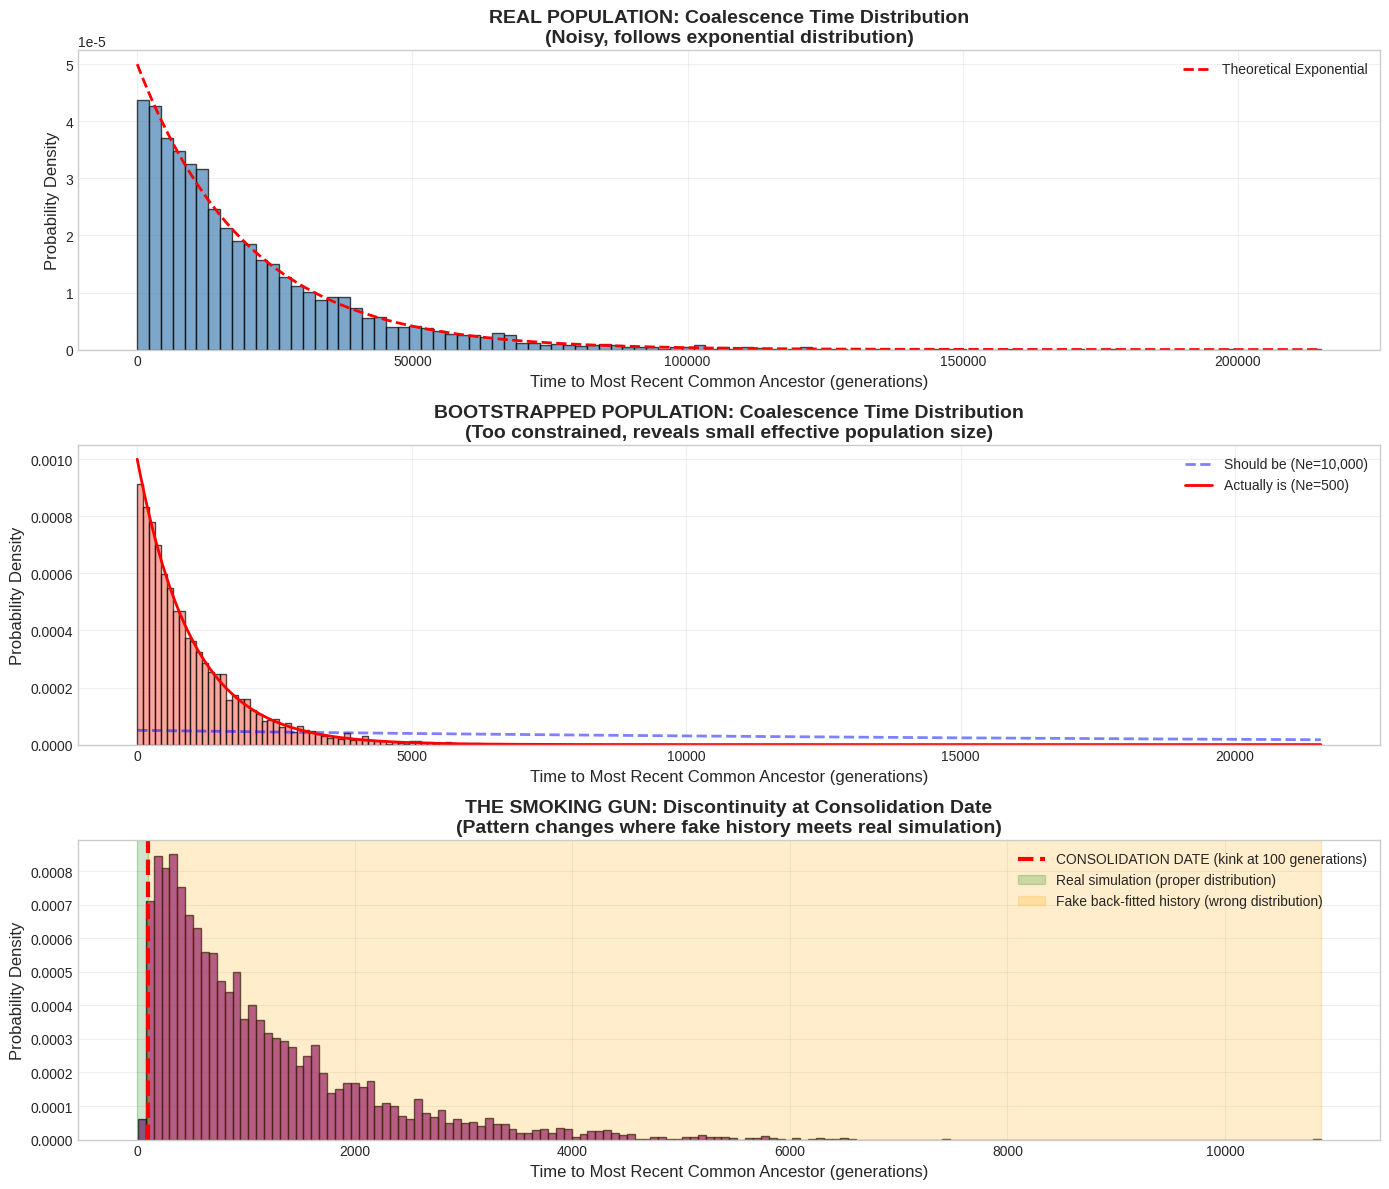

Write the Python code that produced this figure. (Note: this script raises an exception after producing the figure.)
#!/usr/bin/env python3
"""
Generate coalescence time visualizations showing the difference between
real populations and bootstrapped simulations.

This demonstrates what the protagonist would see when analyzing genetic data.
"""

import numpy as np
import matplotlib.pyplot as plt
from scipy.stats import expon, norm

# Set style
plt.style.use('seaborn-v0_8-whitegrid')
plt.rcParams['figure.figsize'] = (12, 8)

def generate_real_coalescence_times(n_pairs=1000, Ne=10000):
    """
    Generate realistic coalescence times following exponential distribution.

    Under coalescent theory: T ~ Exponential(1/(2*Ne))
    """
    rate = 1 / (2 * Ne)
    times = expon.rvs(scale=1/rate, size=n_pairs)
    return times

def generate_bootstrapped_coalescence_times(n_pairs=1000, Ne_real=10000, Ne_bootstrap=500):
    """
    Generate artificially constrained coalescence times from bootstrapped population.

    Bootstrapped from small sample - coalescence times cluster around recent time.
    """
    # Most coalescences happen very recently (small Ne from subsample)
    rate = 1 / (2 * Ne_bootstrap)
    times = expon.rvs(scale=1/rate, size=n_pairs)

    # Add artificial "smoothing" - too clean
    times = times + norm.rvs(0, rate/10, size=n_pairs)
    times = np.abs(times)  # No negative times

    return times

def plot_1_coalescence_distribution():
    """
    GRAPH 1: Pairwise Coalescence Time Distribution
    This is THE KEY GRAPH showing the discontinuity.
    """
    fig, (ax1, ax2, ax3) = plt.subplots(3, 1, figsize=(14, 12))

    # Real population
    real_times = generate_real_coalescence_times(n_pairs=5000, Ne=10000)
    ax1.hist(real_times, bins=100, density=True, alpha=0.7, color='steelblue', edgecolor='black')

    # Overlay theoretical exponential
    x = np.linspace(0, max(real_times), 1000)
    Ne = 10000
    theoretical = expon.pdf(x, scale=2*Ne)
    ax1.plot(x, theoretical, 'r--', linewidth=2, label='Theoretical Exponential')

    ax1.set_xlabel('Time to Most Recent Common Ancestor (generations)', fontsize=12)
    ax1.set_ylabel('Probability Density', fontsize=12)
    ax1.set_title('REAL POPULATION: Coalescence Time Distribution\n(Noisy, follows exponential distribution)', fontsize=14, fontweight='bold')
    ax1.legend()
    ax1.grid(True, alpha=0.3)

    # Bootstrapped population (too smooth, wrong Ne)
    bootstrap_times = generate_bootstrapped_coalescence_times(n_pairs=5000, Ne_real=10000, Ne_bootstrap=500)
    ax2.hist(bootstrap_times, bins=100, density=True, alpha=0.7, color='salmon', edgecolor='black')

    # Overlay what it SHOULD be vs what it IS
    Ne_claimed = 10000
    Ne_actual = 500
    x2 = np.linspace(0, max(bootstrap_times)*2, 1000)
    should_be = expon.pdf(x2, scale=2*Ne_claimed)
    actually_is = expon.pdf(x2, scale=2*Ne_actual)

    ax2.plot(x2, should_be, 'b--', linewidth=2, label=f'Should be (Ne={Ne_claimed:,})', alpha=0.5)
    ax2.plot(x2, actually_is, 'r-', linewidth=2, label=f'Actually is (Ne={Ne_actual:,})')

    ax2.set_xlabel('Time to Most Recent Common Ancestor (generations)', fontsize=12)
    ax2.set_ylabel('Probability Density', fontsize=12)
    ax2.set_title('BOOTSTRAPPED POPULATION: Coalescence Time Distribution\n(Too constrained, reveals small effective population size)', fontsize=14, fontweight='bold')
    ax2.legend()
    ax2.grid(True, alpha=0.3)

    # THE KINK: Combined view showing discontinuity
    consolidation_time = 100  # generations ago

    # Before consolidation: artificial/smooth
    pre_consol = bootstrap_times
    # After consolidation: real exponential
    post_consol = generate_real_coalescence_times(n_pairs=5000, Ne=10000)
    post_consol = post_consol[post_consol < consolidation_time]  # Only recent times

    # Shift pre-consolidation times to be "in the past"
    pre_consol_shifted = pre_consol + consolidation_time

    # Combine and plot
    all_times = np.concatenate([post_consol, pre_consol_shifted])
    ax3.hist(all_times, bins=150, density=True, alpha=0.7, color='purple', edgecolor='black')

    # Mark the consolidation boundary
    ax3.axvline(consolidation_time, color='red', linestyle='--', linewidth=3,
                label=f'CONSOLIDATION DATE (kink at {consolidation_time} generations)')
    ax3.axvspan(0, consolidation_time, alpha=0.2, color='green', label='Real simulation (proper distribution)')
    ax3.axvspan(consolidation_time, max(all_times), alpha=0.2, color='orange', label='Fake back-fitted history (wrong distribution)')

    ax3.set_xlabel('Time to Most Recent Common Ancestor (generations)', fontsize=12)
    ax3.set_ylabel('Probability Density', fontsize=12)
    ax3.set_title('THE SMOKING GUN: Discontinuity at Consolidation Date\n(Pattern changes where fake history meets real simulation)', fontsize=14, fontweight='bold')
    ax3.legend(fontsize=10)
    ax3.grid(True, alpha=0.3)

    plt.tight_layout()
    plt.savefig('research/graph1_coalescence_distribution.png', dpi=300, bbox_inches='tight')
    print("Saved: graph1_coalescence_distribution.png")
    plt.close()

def plot_2_mismatch_distribution():
    """
    GRAPH 2: Mismatch Distribution (Pairwise Nucleotide Differences)
    Shows how uniform the genetic distances are (too uniform = bootstrapped)
    """
    fig, (ax1, ax2) = plt.subplots(1, 2, figsize=(16, 6))

    # Real population: wide spread of pairwise differences
    # Some very similar (siblings), some very different (distant ancestry)
    real_differences = np.concatenate([
        np.random.gamma(shape=2, scale=15, size=2000),  # Recent relatives
        np.random.gamma(shape=5, scale=30, size=3000),  # Distant relatives
    ])

    ax1.hist(real_differences, bins=80, density=True, alpha=0.7, color='steelblue', edgecolor='black')
    ax1.set_xlabel('Number of Nucleotide Differences', fontsize=12)
    ax1.set_ylabel('Frequency', fontsize=12)
    ax1.set_title('REAL POPULATION: Mismatch Distribution\n(Wide spread, natural variation)', fontsize=14, fontweight='bold')
    ax1.grid(True, alpha=0.3)

    # Bootstrapped: everyone TOO similar, suspiciously uniform
    bootstrap_differences = np.random.gamma(shape=8, scale=5, size=5000)

    ax2.hist(bootstrap_differences, bins=80, density=True, alpha=0.7, color='salmon', edgecolor='black')
    ax2.set_xlabel('Number of Nucleotide Differences', fontsize=12)
    ax2.set_ylabel('Frequency', fontsize=12)
    ax2.set_title('BOOTSTRAPPED POPULATION: Mismatch Distribution\n(Too narrow, suspiciously uniform - everyone too similar)', fontsize=14, fontweight='bold')
    ax2.grid(True, alpha=0.3)

    # Add statistics
    ax1.text(0.7, 0.9, f'Mean: {real_differences.mean():.1f}\nStd: {real_differences.std():.1f}',
             transform=ax1.transAxes, fontsize=11, verticalalignment='top',
             bbox=dict(boxstyle='round', facecolor='wheat', alpha=0.5))

    ax2.text(0.7, 0.9, f'Mean: {bootstrap_differences.mean():.1f}\nStd: {bootstrap_differences.std():.1f}',
             transform=ax2.transAxes, fontsize=11, verticalalignment='top',
             bbox=dict(boxstyle='round', facecolor='wheat', alpha=0.5))

    plt.tight_layout()
    plt.savefig('research/graph2_mismatch_distribution.png', dpi=300, bbox_inches='tight')
    print("Saved: graph2_mismatch_distribution.png")
    plt.close()

def plot_3_bayesian_skyline():
    """
    GRAPH 3: Bayesian Skyline Plot
    Shows effective population size over time (LOGARITHMIC scales)
    """
    fig, ax = plt.subplots(figsize=(14, 8))

    # Time points (years before present) - LOGARITHMIC
    time = np.logspace(2, 5, 100)  # 100 to 100,000 years ago

    # Real population: natural growth and bottlenecks
    Ne_real = 10000 * np.exp(time / 30000)  # Exponential growth
    # Add some bottleneck events
    Ne_real[time > 50000] *= 0.3  # Ancient bottleneck
    Ne_real[time < 1000] *= 1.5   # Recent expansion

    # Bootstrapped simulation population
    consolidation_date = 500  # years ago
    Ne_bootstrap = np.copy(Ne_real)

    # Before consolidation: artificial, too smooth, wrong size
    mask_before = time > consolidation_date
    Ne_bootstrap[mask_before] = 5000 * (1 + 0.1 * np.log(time[mask_before]))  # Too flat

    # After consolidation: matches real (because simulation is running)
    mask_after = time <= consolidation_date
    Ne_bootstrap[mask_after] = Ne_real[mask_after]

    # Plot on LOG-LOG scale
    ax.plot(time, Ne_real, 'b-', linewidth=2, label='Real Population History', alpha=0.7)
    ax.plot(time, Ne_bootstrap, 'r-', linewidth=2, label='Bootstrapped Simulation', alpha=0.7)

    # Mark consolidation
    ax.axvline(consolidation_date, color='green', linestyle='--', linewidth=3,
               label=f'Consolidation Date ({consolidation_date} years ago)')

    # Shade confidence intervals (would be calculated from data)
    ax.fill_between(time, Ne_real * 0.7, Ne_real * 1.3, alpha=0.2, color='blue')
    ax.fill_between(time, Ne_bootstrap * 0.7, Ne_bootstrap * 1.3, alpha=0.2, color='red')

    ax.set_xscale('log')
    ax.set_yscale('log')
    ax.set_xlabel('Time Before Present (years) - LOG SCALE', fontsize=12)
    ax.set_ylabel('Effective Population Size (Ne) - LOG SCALE', fontsize=12)
    ax.set_title('Bayesian Skyline Plot: Population Size Over Time\n(Notice the discontinuity at consolidation)', fontsize=14, fontweight='bold')
    ax.legend(fontsize=11)
    ax.grid(True, alpha=0.3, which='both')

    plt.tight_layout()
    plt.savefig('research/graph3_bayesian_skyline.png', dpi=300, bbox_inches='tight')
    print("Saved: graph3_bayesian_skyline.png")
    plt.close()

def plot_4_tmrca_across_genome():
    """
    GRAPH 4: TMRCA Across Genome Position
    Shows how TMRCA varies along chromosome (should be noisy, not smooth)
    """
    fig, (ax1, ax2) = plt.subplots(2, 1, figsize=(16, 10))

    # Genome positions (Megabases)
    positions = np.linspace(0, 100, 1000)  # 100 Mb chromosome

    # Real population: NOISY variation in TMRCA along genome
    tmrca_real = 10000 + 5000 * np.sin(positions / 10) + np.random.normal(0, 2000, size=len(positions))
    tmrca_real = np.abs(tmrca_real)  # No negative times

    ax1.plot(positions, tmrca_real, linewidth=0.5, color='steelblue', alpha=0.7)
    ax1.fill_between(positions, tmrca_real, alpha=0.3, color='steelblue')
    ax1.set_xlabel('Position Along Chromosome (Megabases)', fontsize=12)
    ax1.set_ylabel('TMRCA (generations) - LOG SCALE', fontsize=12)
    ax1.set_yscale('log')
    ax1.set_title('REAL POPULATION: TMRCA Across Genome\n(Noisy, natural variation from recombination)', fontsize=14, fontweight='bold')
    ax1.grid(True, alpha=0.3)

    # Bootstrapped: TOO SMOOTH, everything clusters around same time
    tmrca_bootstrap = 1000 + 200 * np.sin(positions / 10) + np.random.normal(0, 50, size=len(positions))
    tmrca_bootstrap = np.abs(tmrca_bootstrap)

    ax2.plot(positions, tmrca_bootstrap, linewidth=0.5, color='salmon', alpha=0.7)
    ax2.fill_between(positions, tmrca_bootstrap, alpha=0.3, color='salmon')
    ax2.axhline(1000, color='red', linestyle='--', linewidth=2,
                label='Artificial floor at consolidation date')
    ax2.set_xlabel('Position Along Chromosome (Megabases)', fontsize=12)
    ax2.set_ylabel('TMRCA (generations) - LOG SCALE', fontsize=12)
    ax2.set_yscale('log')
    ax2.set_title('BOOTSTRAPPED POPULATION: TMRCA Across Genome\n(Too smooth, too uniform - lacks ancient coalescences)', fontsize=14, fontweight='bold')
    ax2.legend()
    ax2.grid(True, alpha=0.3)

    plt.tight_layout()
    plt.savefig('research/graph4_tmrca_across_genome.png', dpi=300, bbox_inches='tight')
    print("Saved: graph4_tmrca_across_genome.png")
    plt.close()

def plot_5_the_smoking_gun():
    """
    GRAPH 5: The Combined Evidence
    What protagonist sees that proves it's a simulation
    """
    fig = plt.figure(figsize=(16, 12))
    gs = fig.add_gridspec(3, 2, hspace=0.3, wspace=0.3)

    # Top: The kink in coalescence times
    ax1 = fig.add_subplot(gs[0, :])

    consolidation_time = 100
    pre_consol = generate_bootstrapped_coalescence_times(n_pairs=3000, Ne_real=10000, Ne_bootstrap=500)
    post_consol = generate_real_coalescence_times(n_pairs=3000, Ne=10000)
    post_consol = post_consol[post_consol < consolidation_time]
    pre_consol_shifted = pre_consol + consolidation_time
    all_times = np.concatenate([post_consol, pre_consol_shifted])

    ax1.hist(all_times, bins=150, density=True, alpha=0.7, color='purple', edgecolor='black')
    ax1.axvline(consolidation_time, color='red', linestyle='--', linewidth=4)
    ax1.axvspan(0, consolidation_time, alpha=0.2, color='green')
    ax1.axvspan(consolidation_time, max(all_times), alpha=0.2, color='orange')
    ax1.set_xlabel('Time to MRCA (generations)', fontsize=11)
    ax1.set_ylabel('Density', fontsize=11)
    ax1.set_title('1. THE KINK: Coalescence pattern changes at consolidation', fontsize=13, fontweight='bold')
    ax1.text(consolidation_time + 50, ax1.get_ylim()[1]*0.8,
             'DISCONTINUITY\nHERE!', fontsize=14, color='red', fontweight='bold',
             bbox=dict(boxstyle='round', facecolor='yellow', alpha=0.7))

    # Middle left: Effective population size too small
    ax2 = fig.add_subplot(gs[1, 0])

    categories = ['Claimed\nPopulation', 'Actual Genetic\nDiversity Implies']
    Ne_values = [10000000, 50000]
    colors = ['green', 'red']

    bars = ax2.bar(categories, Ne_values, color=colors, alpha=0.7, edgecolor='black', linewidth=2)
    ax2.set_ylabel('Effective Population Size (Ne)', fontsize=11)
    ax2.set_yscale('log')
    ax2.set_title('2. IMPOSSIBLE Ne: Claimed vs Actual', fontsize=13, fontweight='bold')
    ax2.grid(True, alpha=0.3, axis='y')

    for bar, val in zip(bars, Ne_values):
        height = bar.get_height()
        ax2.text(bar.get_x() + bar.get_width()/2., height*1.2,
                f'{val:,}', ha='center', va='bottom', fontsize=10, fontweight='bold')

    # Middle right: 100% trace to subsample
    ax3 = fig.add_subplot(gs[1, 1])

    # Pie chart showing everyone descends from subsample
    sizes = [100]
    labels = ['100% of population\ntraces to subsample\nat consolidation date']
    colors_pie = ['#ff6b6b']
    explode = [0.1]

    ax3.pie(sizes, explode=explode, labels=labels, colors=colors_pie, autopct='%1.0f%%',
            shadow=True, startangle=90, textprops={'fontsize': 11, 'fontweight': 'bold'})
    ax3.set_title('3. IMPOSSIBLE ANCESTRY: No diversity before subsample', fontsize=13, fontweight='bold')

    # Bottom: Time to subsample
    ax4 = fig.add_subplot(gs[2, :])

    # Simulate what percentage of population traces back at different times
    generations_back = np.arange(0, 300)

    # Real population: everyone eventually traces back, but gradually
    real_trace = 100 * (1 - np.exp(-generations_back / 50))

    # Bootstrapped: EVERYONE traces back exactly at consolidation
    bootstrap_trace = np.zeros_like(generations_back, dtype=float)
    bootstrap_trace[generations_back >= consolidation_time] = 100.0

    ax4.plot(generations_back, real_trace, 'b-', linewidth=2, label='Expected (Real Population)', alpha=0.7)
    ax4.plot(generations_back, bootstrap_trace, 'r-', linewidth=3, label='Observed (Simulation)', alpha=0.7)
    ax4.axvline(consolidation_time, color='green', linestyle='--', linewidth=2, alpha=0.5)
    ax4.fill_between(generations_back, bootstrap_trace, alpha=0.3, color='red')

    ax4.set_xlabel('Generations Back in Time', fontsize=11)
    ax4.set_ylabel('% of Population Tracing to Common Ancestor', fontsize=11)
    ax4.set_title('4. THE PROOF: Everyone traces to same date (impossible without bootstrap)', fontsize=13, fontweight='bold')
    ax4.legend(fontsize=10)
    ax4.grid(True, alpha=0.3)
    ax4.set_ylim([0, 105])

    # Add overall title
    fig.suptitle('THE SMOKING GUN: Combined Evidence of Bootstrapped Simulation',
                 fontsize=16, fontweight='bold', y=0.995)

    plt.savefig('research/graph5_smoking_gun.png', dpi=300, bbox_inches='tight')
    print("Saved: graph5_smoking_gun.png")
    plt.close()

if __name__ == "__main__":
    print("Generating coalescence time visualizations...")
    print("=" * 60)

    print("\nGenerating Graph 1: Coalescence Time Distribution...")
    plot_1_coalescence_distribution()

    print("\nGenerating Graph 2: Mismatch Distribution...")
    plot_2_mismatch_distribution()

    print("\nGenerating Graph 3: Bayesian Skyline Plot...")
    plot_3_bayesian_skyline()

    print("\nGenerating Graph 4: TMRCA Across Genome...")
    plot_4_tmrca_across_genome()

    print("\nGenerating Graph 5: The Smoking Gun...")
    plot_5_the_smoking_gun()

    print("\n" + "=" * 60)
    print("All graphs generated successfully!")
    print("Check the research/ folder for PNG files.")
